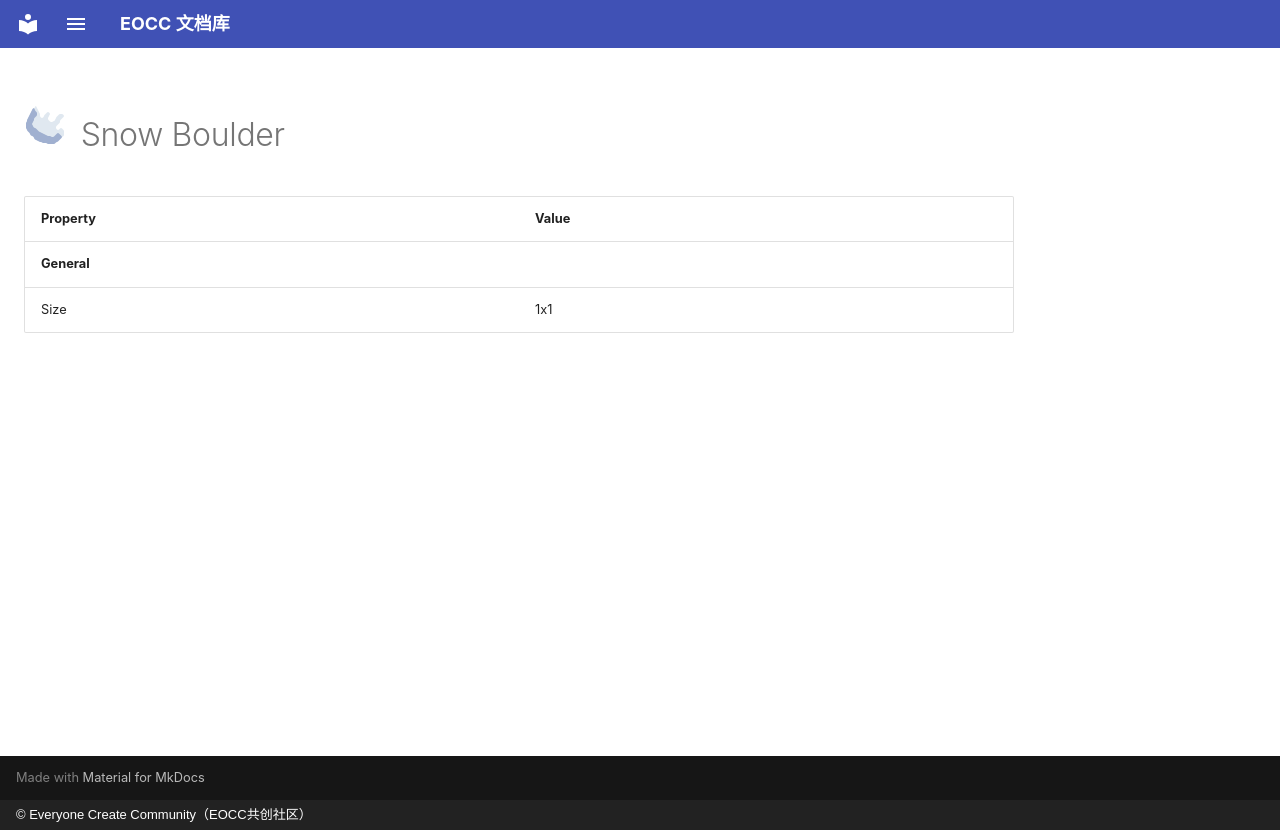

repository: eoccc/eoccc.github.io · page: wiki/mindustry/en/content/blocks/environment/112-snow-boulder/index.html · generator: mkdocs · copyright: © Everyone Create Community（EOCC共创社区）

# <img src="../../../../../../../ext/img/mindustry/block-snow-boulder-ui.png" alt=""> Snow Boulder

| Property | Value |
|---|---|
| **General** |  |
| Size | 1x1 |
